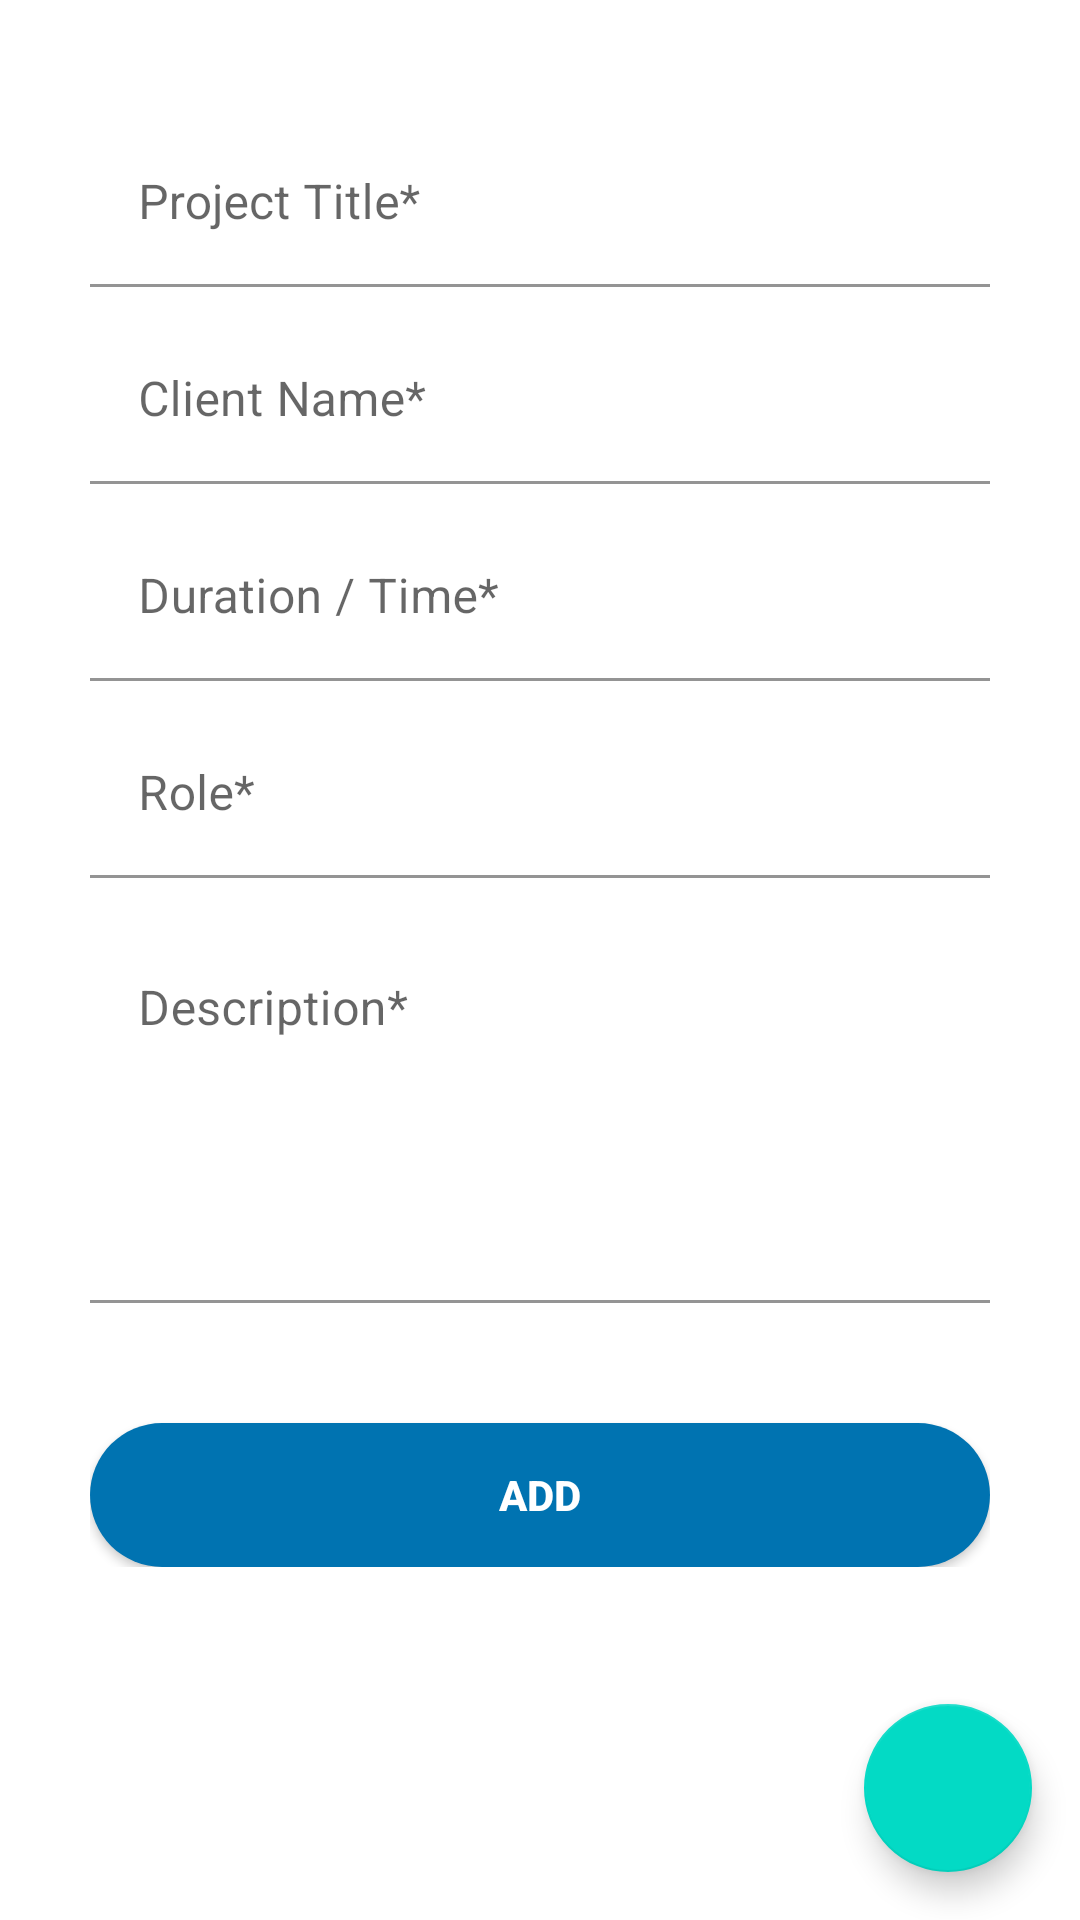

This screen was rendered from an Android layout file. Write that file and the resources it references.
<!-- AndroidManifest.xml: application theme Theme.VxResumeBuilder -->
<!-- res/layout/fragment_add_project_information.xml -->
<?xml version="1.0" encoding="utf-8"?>
<androidx.constraintlayout.widget.ConstraintLayout xmlns:android="http://schemas.android.com/apk/res/android"
    xmlns:app="http://schemas.android.com/apk/res-auto"
    android:layout_width="match_parent"
    android:layout_height="match_parent">

    <androidx.constraintlayout.widget.ConstraintLayout
        android:layout_width="match_parent"
        android:layout_height="match_parent"
        android:layout_marginStart="20dp"
        android:layout_marginTop="20dp"
        android:layout_marginEnd="20dp">

        <androidx.core.widget.NestedScrollView
            android:layout_width="match_parent"
            android:layout_height="match_parent">

            <LinearLayout
                android:layout_width="match_parent"
                android:layout_height="match_parent"
                android:layout_margin="10dp"
                android:orientation="vertical">

                <com.google.android.material.textfield.TextInputLayout
                    android:id="@+id/edtPProjectName"
                    android:layout_width="match_parent"
                    android:layout_height="wrap_content"
                    android:layout_marginTop="10dp"
                    app:boxBackgroundColor="@android:color/transparent"
                    app:helperTextTextColor="?attr/colorError"
                    app:layout_constraintEnd_toEndOf="parent"
                    app:layout_constraintStart_toStartOf="parent"
                    app:layout_constraintTop_toBottomOf="@+id/profile_image">

                    <com.google.android.material.textfield.TextInputEditText
                        android:id="@+id/edtProjectTitle"
                        android:layout_width="match_parent"
                        android:layout_height="wrap_content"
                        android:hint="@string/projectTitle" />

                </com.google.android.material.textfield.TextInputLayout>

                <com.google.android.material.textfield.TextInputLayout
                    android:id="@+id/edtPProjectClient"
                    android:layout_width="match_parent"
                    android:layout_height="wrap_content"
                    android:layout_marginTop="10dp"
                    app:boxBackgroundColor="@android:color/transparent"
                    app:helperTextTextColor="?attr/colorError"
                    app:layout_constraintEnd_toEndOf="parent"
                    app:layout_constraintStart_toStartOf="parent"
                    app:layout_constraintTop_toBottomOf="@+id/edtPProjectName">

                    <com.google.android.material.textfield.TextInputEditText
                        android:id="@+id/edtClientName"
                        android:layout_width="match_parent"
                        android:layout_height="wrap_content"
                        android:hint="@string/projectClientName"
                        android:inputType="text" />

                </com.google.android.material.textfield.TextInputLayout>

                <com.google.android.material.textfield.TextInputLayout
                    android:id="@+id/edtRDuration"
                    android:layout_width="match_parent"
                    android:layout_height="wrap_content"
                    android:layout_marginTop="10dp"
                    app:boxBackgroundColor="@android:color/transparent"
                    app:helperTextTextColor="?attr/colorError"
                    app:layout_constraintEnd_toEndOf="parent"
                    app:layout_constraintStart_toStartOf="parent"
                    app:layout_constraintTop_toBottomOf="@+id/edtPProjectClient">

                    <com.google.android.material.textfield.TextInputEditText
                        android:id="@+id/edtDuration"
                        android:layout_width="match_parent"
                        android:layout_height="wrap_content"
                        android:hint="@string/duration"
                        android:inputType="text" />

                </com.google.android.material.textfield.TextInputLayout>

                <com.google.android.material.textfield.TextInputLayout
                    android:id="@+id/edtRRole"
                    android:layout_width="match_parent"
                    android:layout_height="wrap_content"
                    android:layout_marginTop="10dp"
                    app:boxBackgroundColor="@android:color/transparent"
                    app:helperTextTextColor="?attr/colorError"
                    app:layout_constraintEnd_toEndOf="parent"
                    app:layout_constraintStart_toStartOf="parent"
                    app:layout_constraintTop_toBottomOf="@+id/edtRDuration">

                    <com.google.android.material.textfield.TextInputEditText
                        android:id="@+id/edtRole"
                        android:layout_width="match_parent"
                        android:layout_height="wrap_content"
                        android:hint="@string/role" />

                </com.google.android.material.textfield.TextInputLayout>


                <com.google.android.material.textfield.TextInputLayout
                    android:id="@+id/edtRDescription"
                    android:layout_width="match_parent"
                    android:layout_height="wrap_content"
                    android:layout_marginTop="10dp"
                    app:boxBackgroundColor="@android:color/transparent"
                    app:helperTextTextColor="?attr/colorError"
                    app:layout_constraintEnd_toEndOf="parent"
                    app:layout_constraintStart_toStartOf="parent"
                    app:layout_constraintTop_toBottomOf="@+id/edtRDuration">

                    <com.google.android.material.textfield.TextInputEditText
                        android:id="@+id/edtDescription"
                        android:layout_width="match_parent"
                        android:layout_height="wrap_content"
                        android:gravity="top"
                        android:hint="@string/description"
                        android:inputType="textEmailAddress|textMultiLine"
                        android:lines="30"
                        android:minLines="5"
                        android:scrollbars="vertical"
                        android:scrollHorizontally="false" />

                </com.google.android.material.textfield.TextInputLayout>

                <androidx.appcompat.widget.AppCompatButton
                    android:id="@+id/btn_next_project_info"
                    android:layout_width="match_parent"
                    android:layout_height="wrap_content"
                    android:layout_marginTop="40dp"
                    android:background="@drawable/rounded_btn"
                    android:text="@string/add"
                    android:textColor="@color/white"
                    android:textStyle="bold" />

            </LinearLayout>

        </androidx.core.widget.NestedScrollView>

    </androidx.constraintlayout.widget.ConstraintLayout>

    <com.google.android.material.floatingactionbutton.FloatingActionButton
        android:id="@+id/fab_navigate_to_pdf_viewer"
        android:layout_width="wrap_content"
        android:layout_height="wrap_content"
        android:layout_gravity="end"
        android:layout_marginEnd="16dp"
        android:layout_marginBottom="16dp"
        android:src="@drawable/ic_generate"
        app:fabSize="normal"
        app:layout_constraintBottom_toBottomOf="parent"
        app:layout_constraintEnd_toEndOf="parent" />

</androidx.constraintlayout.widget.ConstraintLayout>
<!-- resources referenced by this layout -->
<resources>
  <color name="white">#FFFFFFFF</color>
  <!-- drawable rounded_btn (drawable) -->
  <?xml version="1.0" encoding="utf-8"?>
  <shape xmlns:android="http://schemas.android.com/apk/res/android"
      android:shape="rectangle">
  
      <corners android:radius="1000dp"/>
      <solid android:color="@color/purple_700"/>
  </shape>
  <string name="add">Add</string>
  <string name="description">Description*</string>
  <string name="duration">Duration / Time*</string>
  <string name="projectClientName">Client Name*</string>
  <string name="projectTitle">Project Title*</string>
  <string name="role">Role*</string>
  <style name="Theme.VxResumeBuilder" parent="Theme.MaterialComponents.DayNight.NoActionBar">
          
          <item name="colorPrimary">@color/purple_500</item>
          <item name="colorPrimaryVariant">@color/purple_700</item>
          <item name="colorOnPrimary">@color/white</item>
          
          <item name="colorSecondary">@color/teal_200</item>
          <item name="colorSecondaryVariant">@color/teal_700</item>
          <item name="colorOnSecondary">@color/black</item>
          
          <item name="android:statusBarColor" tools:targetApi="l">?attr/colorPrimaryVariant</item>
          
      </style>
  <color name="purple_700">#0073b1</color>
  <color name="purple_500">#2977c9</color>
  <color name="teal_200">#FF03DAC5</color>
  <color name="teal_700">#FF018786</color>
  <color name="black">#FF000000</color>
</resources>
